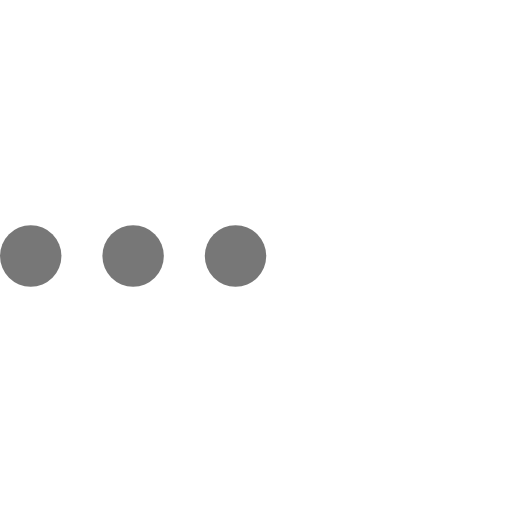
t = 0.00 s
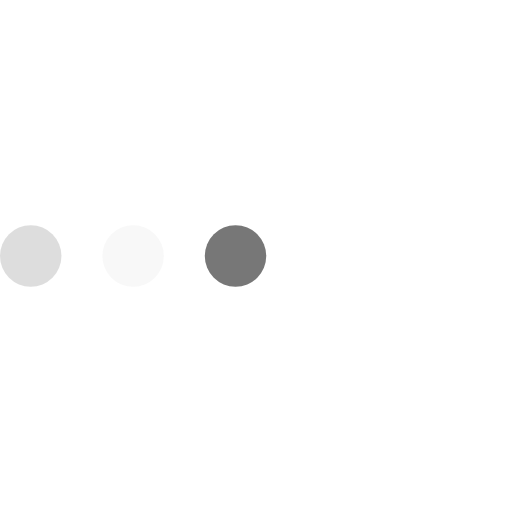
t = 0.23 s
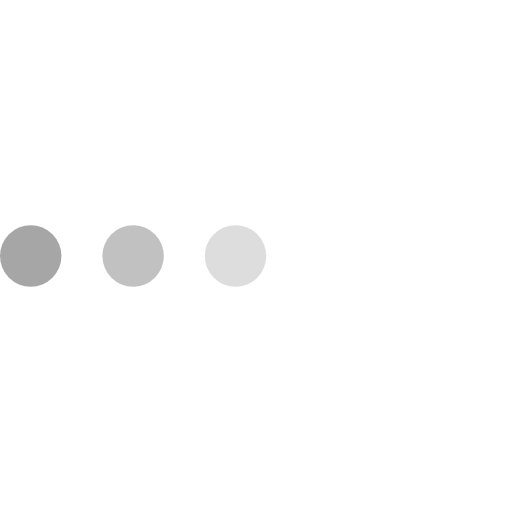
t = 0.43 s
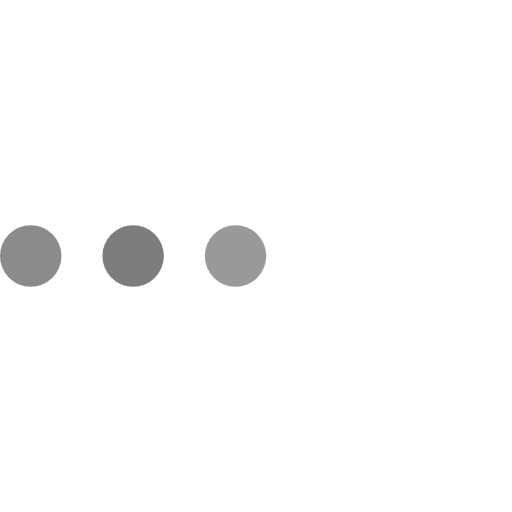
t = 0.68 s
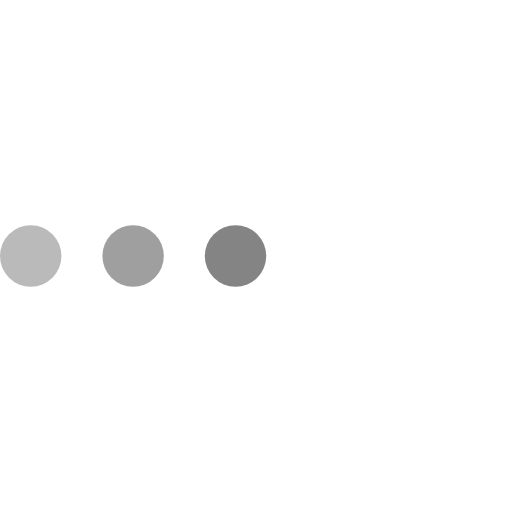
t = 0.85 s
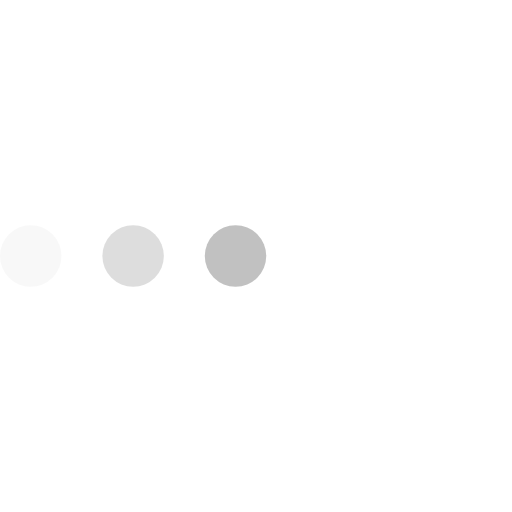
t = 1.08 s

The animated SVG that drew these frames (rendered in a browser with its animation timeline set to each time). Animation: 3 SMIL elements (animate=3); one cycle of 1.30 s, repeats indefinitely.

<svg version="1.1" id="L4" xmlns="http://www.w3.org/2000/svg" xmlns:xlink="http://www.w3.org/1999/xlink" x="0px" y="0px"
  viewBox="0 0 100 100" enable-background="new 0 0 0 0" xml:space="preserve">
  <circle fill="#777" stroke="none" cx="6" cy="50" r="6">
    <animate
      attributeName="opacity"
      dur="1s"
      values="0;1;0"
      repeatCount="indefinite"
      begin="0.1"/>    
  </circle>
  <circle fill="#777" stroke="none" cx="26" cy="50" r="6">
    <animate
      attributeName="opacity"
      dur="1s"
      values="0;1;0"
      repeatCount="indefinite" 
      begin="0.2"/>       
  </circle>
  <circle fill="#777" stroke="none" cx="46" cy="50" r="6">
    <animate
      attributeName="opacity"
      dur="1s"
      values="0;1;0"
      repeatCount="indefinite" 
      begin="0.3"/>     
  </circle>
</svg>
